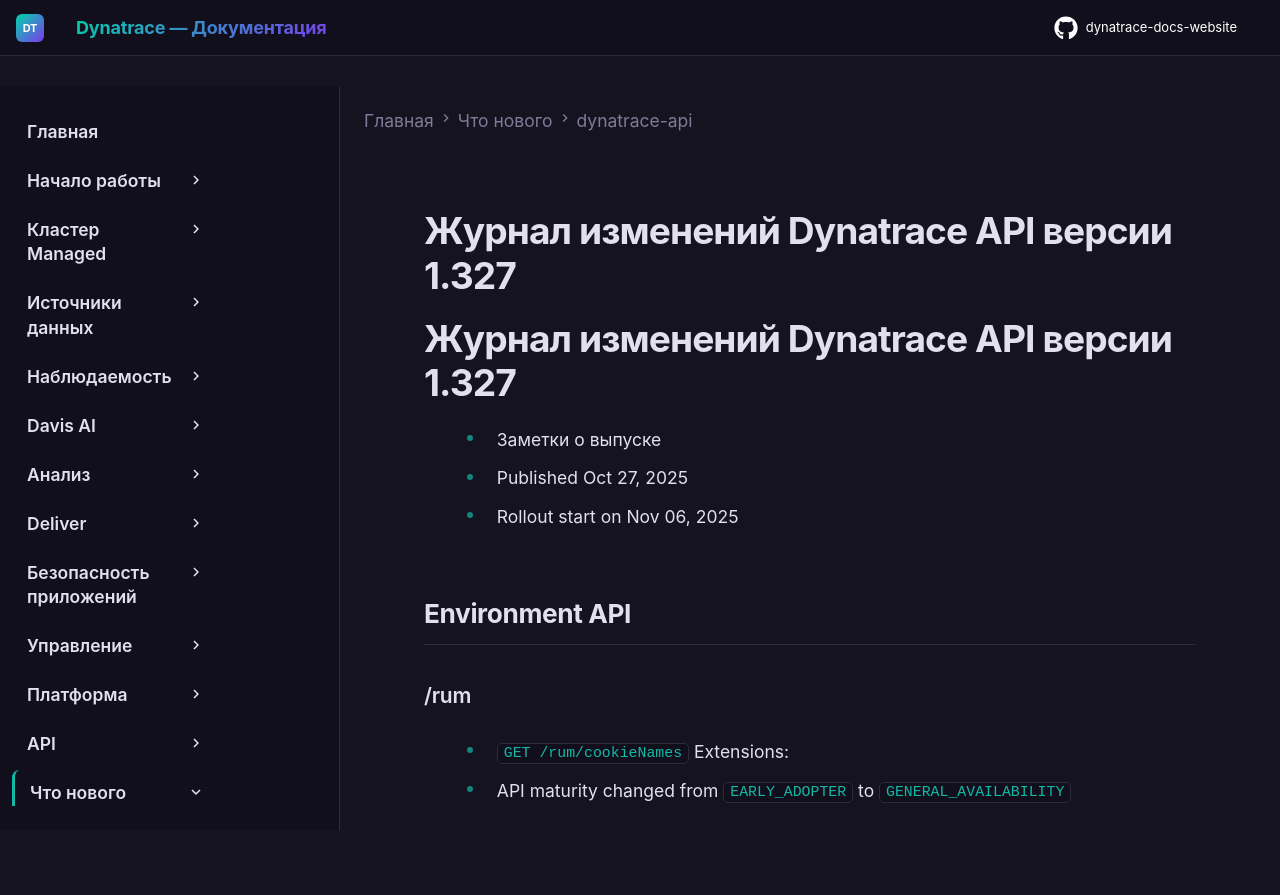

repository: Yerkebulan-Ardabayev/dynatrace-docs-website · page: managed-ru/whats-new/dynatrace-api/sprint-327/index.html · generator: mkdocs

---
title: Журнал изменений Dynatrace API версии 1.327
source: https://docs.dynatrace.com/managed/whats-new/dynatrace-api/sprint-327
scraped: 2026-05-12T11:35:49.252954
---

# Журнал изменений Dynatrace API версии 1.327

# Журнал изменений Dynatrace API версии 1.327

* Заметки о выпуске
* Published Oct 27, 2025
* Rollout start on Nov 06, 2025

## Environment API

### /rum

* `GET /rum/cookieNames`
  Extensions:

  + API maturity changed from `EARLY_ADOPTER` to `GENERAL_AVAILABILITY`
